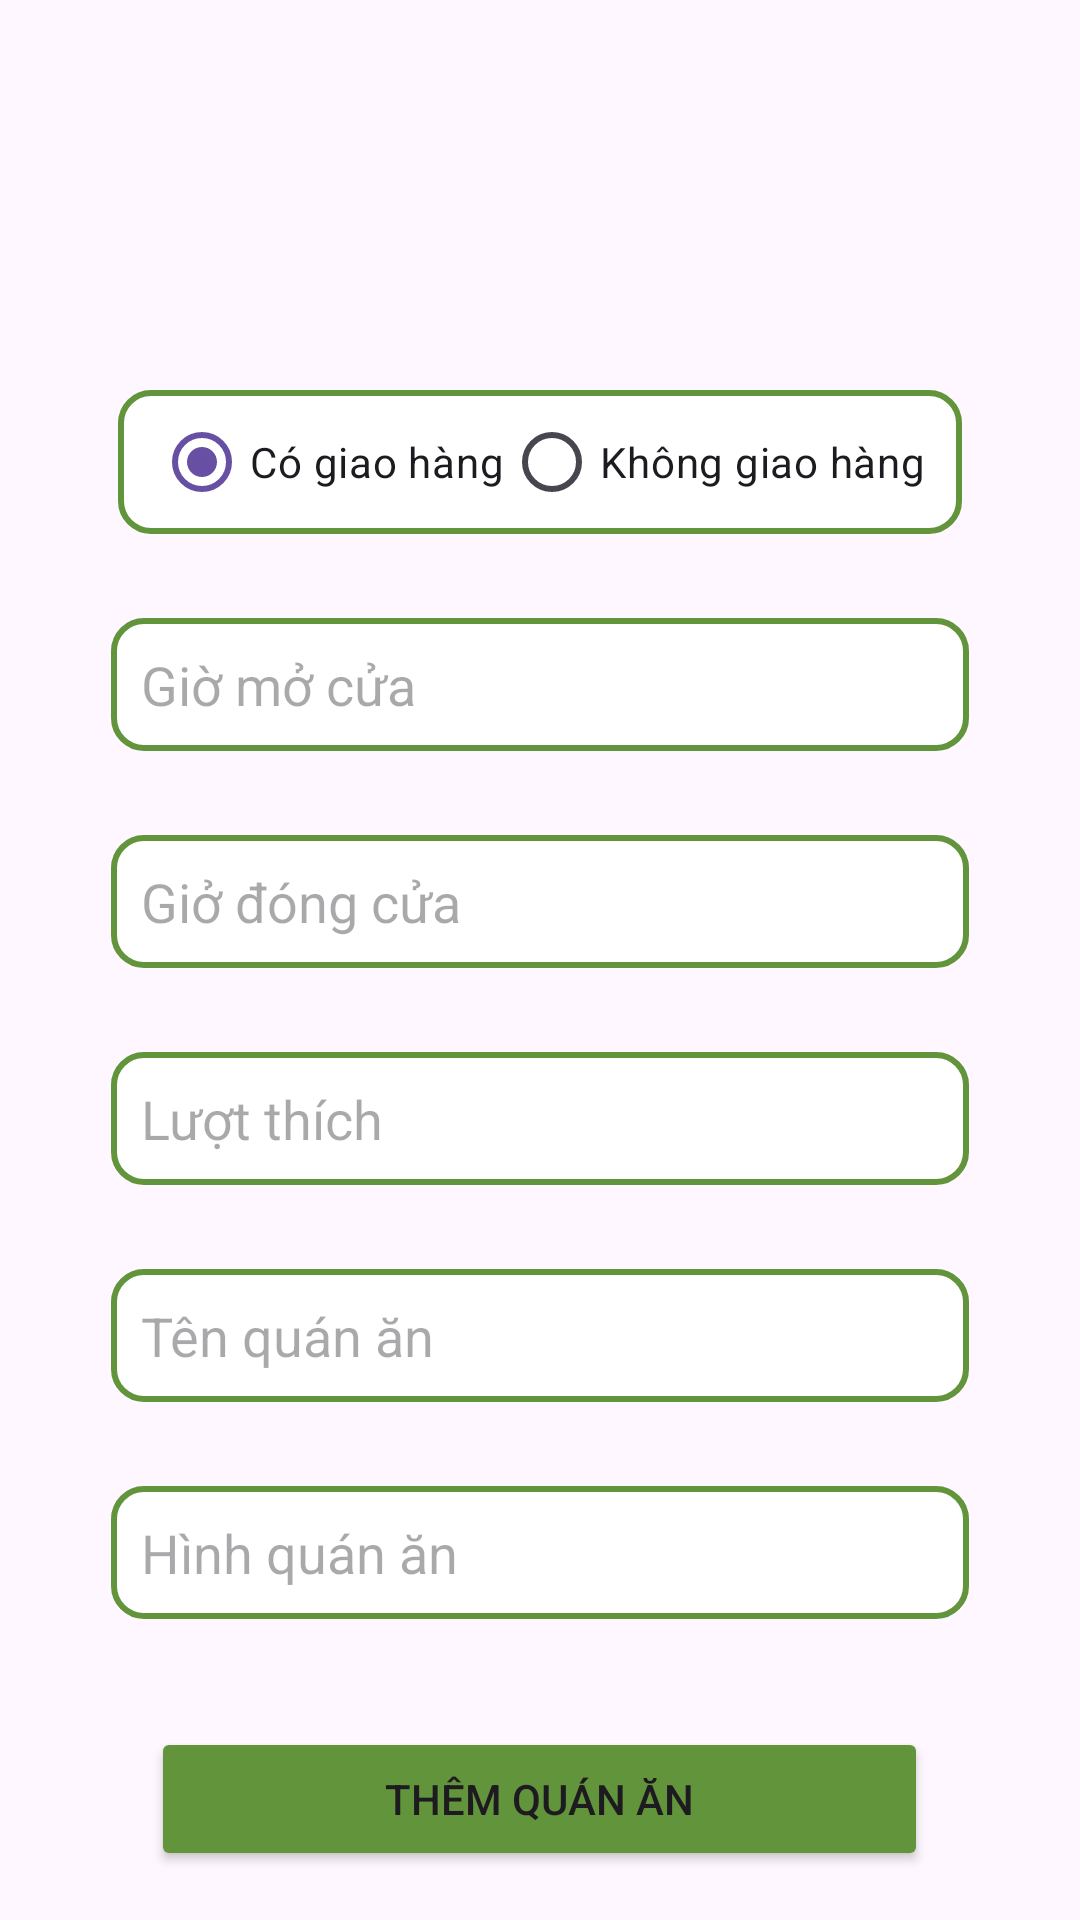

Layout XML and referenced resources for this Android screen:
<!-- AndroidManifest.xml: application theme Theme.Appfoody2 -->
<!-- res/layout/fragment_gallery.xml -->
<?xml version="1.0" encoding="utf-8"?>
<androidx.constraintlayout.widget.ConstraintLayout xmlns:android="http://schemas.android.com/apk/res/android"
    xmlns:app="http://schemas.android.com/apk/res-auto"
    xmlns:tools="http://schemas.android.com/tools"
    android:layout_width="match_parent"
    android:layout_height="match_parent"
    tools:context=".ui.gallery.GalleryFragment">

    <LinearLayout
        android:layout_width="match_parent"
        android:layout_height="match_parent"
        android:layout_alignParentBottom="true"
        android:layout_marginBottom="-110dp"
        android:gravity="center_horizontal"
        android:orientation="vertical">
<RadioGroup
    android:id="@+id/rbgGiaoHang"
    android:layout_width="wrap_content"
    android:layout_height="wrap_content"
    android:layout_marginTop="130dp"
    android:paddingRight="12dp"
    android:paddingLeft="12dp"
    android:background="@drawable/edittext_border"

    android:orientation="horizontal">
    <RadioButton
        android:id="@+id/rbGiaoHangYes"
        android:layout_width="wrap_content"
        android:layout_height="wrap_content"
        android:text="Có giao hàng"
        android:checked="true" />

    <RadioButton
        android:id="@+id/rbGiaoHangNo"
        android:layout_width="wrap_content"
        android:layout_height="wrap_content"
        android:text="Không giao hàng"
        android:checked="false" />
</RadioGroup>

        <EditText
            android:id="@+id/edGioMoCua"
            android:layout_width="286dp"
            android:layout_marginTop="28dp"
            android:layout_height="wrap_content"
            android:drawableLeft="@drawable/baseline_account_circle_24"
            android:drawablePadding="10dp"
            android:ems="10"
            android:background="@drawable/edittext_border"
            android:padding="10dp"
            android:hint="Giờ mở cửa"
            android:inputType="text"
            android:scaleType="centerInside" />
        <EditText
            android:id="@+id/edGioDongCua"
            android:layout_width="286dp"
            android:layout_height="wrap_content"
            android:layout_marginTop="28dp"
            android:drawableLeft="@drawable/baseline_account_circle_24"
            android:drawablePadding="10dp"
            android:ems="10"
            android:background="@drawable/edittext_border"
            android:padding="10dp"
            android:hint="Giở đóng cửa"
            android:inputType="textEmailAddress"
            android:scaleType="centerInside" />

        <EditText
            android:id="@+id/edLuotThich"
            android:layout_width="286dp"
            android:layout_height="wrap_content"
            android:layout_marginTop="28dp"
            android:background="@drawable/edittext_border"
            android:drawableLeft="@drawable/baseline_lock_24"
            android:drawablePadding="10dp"
            android:ems="10"
            android:hint="Lượt thích"
            android:inputType="text"
            android:padding="10dp"
            />

        <EditText
            android:id="@+id/edTenQuanAn"
            android:layout_width="286dp"
            android:layout_height="wrap_content"
            android:layout_marginTop="28dp"
            android:drawableLeft="@drawable/baseline_lock_24"
            android:drawablePadding="10dp"
            android:background="@drawable/edittext_border"
            android:padding="10dp"
            android:ems="10"
            android:inputType="text"
            android:hint="Tên quán ăn" />
        <EditText
            android:id="@+id/edHinhQuanAn"
            android:layout_width="286dp"
            android:layout_height="wrap_content"
            android:layout_marginTop="28dp"
            android:drawableLeft="@drawable/baseline_lock_24"
            android:drawablePadding="10dp"
            android:background="@drawable/edittext_border"
            android:padding="10dp"
            android:ems="10"
            android:inputType="text"
            android:hint="Hình quán ăn" />


        <Button
            android:id="@+id/btnThemQuanAn"
            android:layout_width="259dp"
            android:layout_height="wrap_content"
            android:layout_marginTop="36dp"
            android:backgroundTint="#62943B"
            android:text="Thêm quán ăn" />




    </LinearLayout>
</androidx.constraintlayout.widget.ConstraintLayout>
<!-- resources referenced by this layout -->
<resources>
  <!-- drawable edittext_border (drawable) -->
  <?xml version="1.0" encoding="utf-8"?>
  <selector xmlns:android="http://schemas.android.com/apk/res/android">
      android:layout_height="wrap_content"
      android:layout_width="wrap_content">
      <item>
          <shape android:shape="rectangle">
              <solid android:color="#ffffff"/>
              <corners android:radius="10dp" />
              <stroke
                  android:width="2dp"
                  android:color="@color/maincolor"
                  />
          </shape>
      </item>
  </selector>
  <style name="Theme.Appfoody2" parent="Base.Theme.Appfoody2" />
  <color name="maincolor">#62943B</color>
  <style name="Base.Theme.Appfoody2" parent="Theme.Material3.DayNight.NoActionBar">
          
          
      </style>
</resources>
